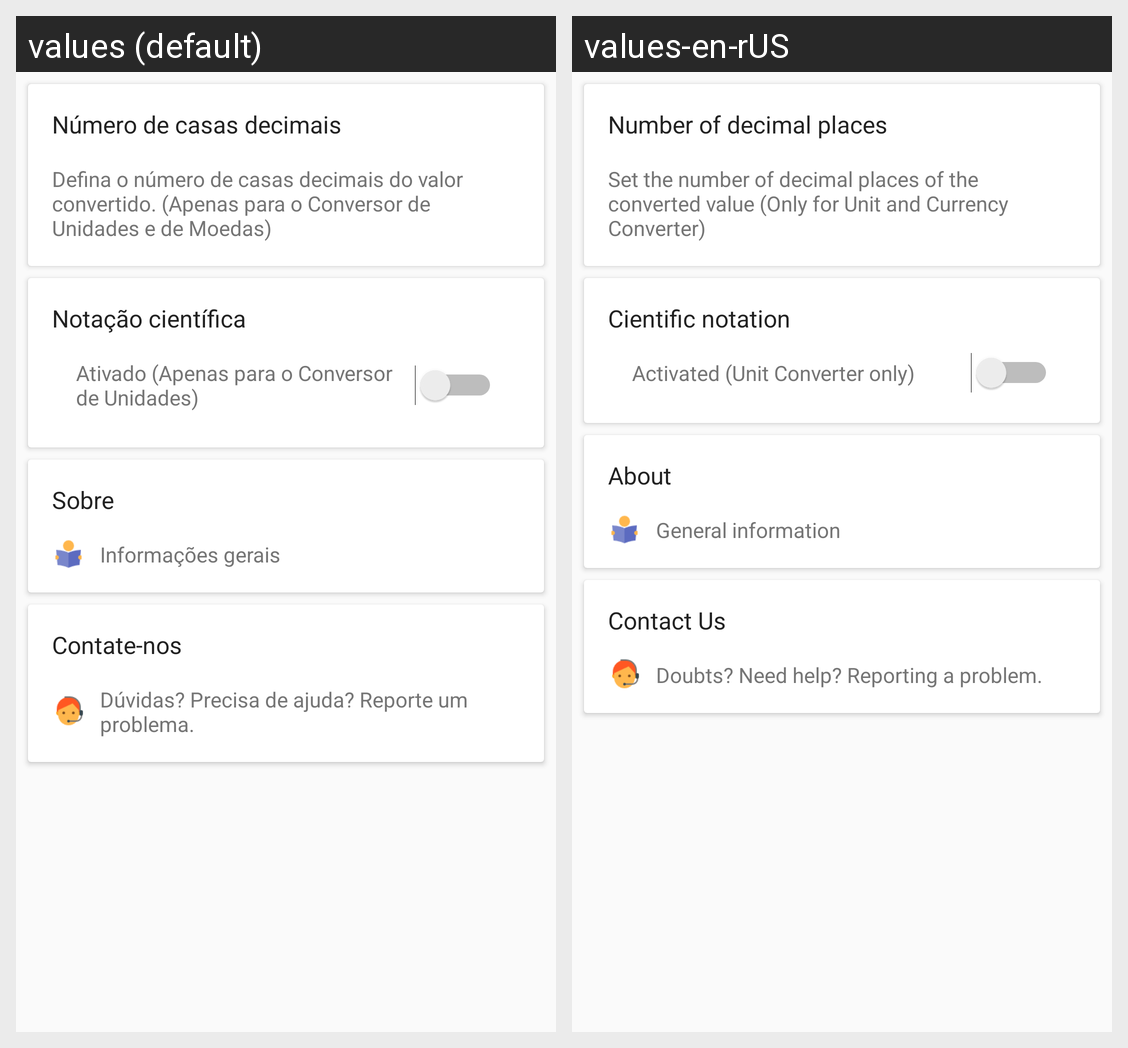

Translations of the strings shown on this Android screen, per locale in the grid:
Android screen res/layout/configuracao_fragment.xml rendered under 2 locales, left to right: values (default), values-en-rUS. Device: Nexus 5 (rendered at 1080×1920; each locale shown at half size, 540×960, under a caption strip naming it); theme AppTheme.
Strings drawn on this screen, with the default value and each locale's value (text and hints the layout hard-codes, and strings that could not be matched under every locale, appear in the picture but are not listed):

titulo_numero_casas_decimais
  values: Número de casas decimais
  values-en-rUS: Number of decimal places

observacao_casas_decimais
  values: Defina o número de casas decimais do valor convertido. (Apenas para o Conversor de Unidades e de Moedas)
  values-en-rUS: Set the number of decimal places of the converted value (Only for Unit and Currency Converter)

notacao_cientifica
  values: Notação científica
  values-en-rUS: Cientific notation

status_notacao_cientifica
  values: Ativado (Apenas para o Conversor de Unidades)
  values-en-rUS: Activated (Unit Converter only)

action_about
  values: Sobre
  values-en-rUS: About

informacoes_gerais
  values: Informações gerais
  values-en-rUS: General information

action_contato
  values: Contate-nos
  values-en-rUS: Contact Us

action_obs_contato
  values: Dúvidas? Precisa de ajuda? Reporte um problema.
  values-en-rUS: Doubts? Need help? Reporting a problem.
